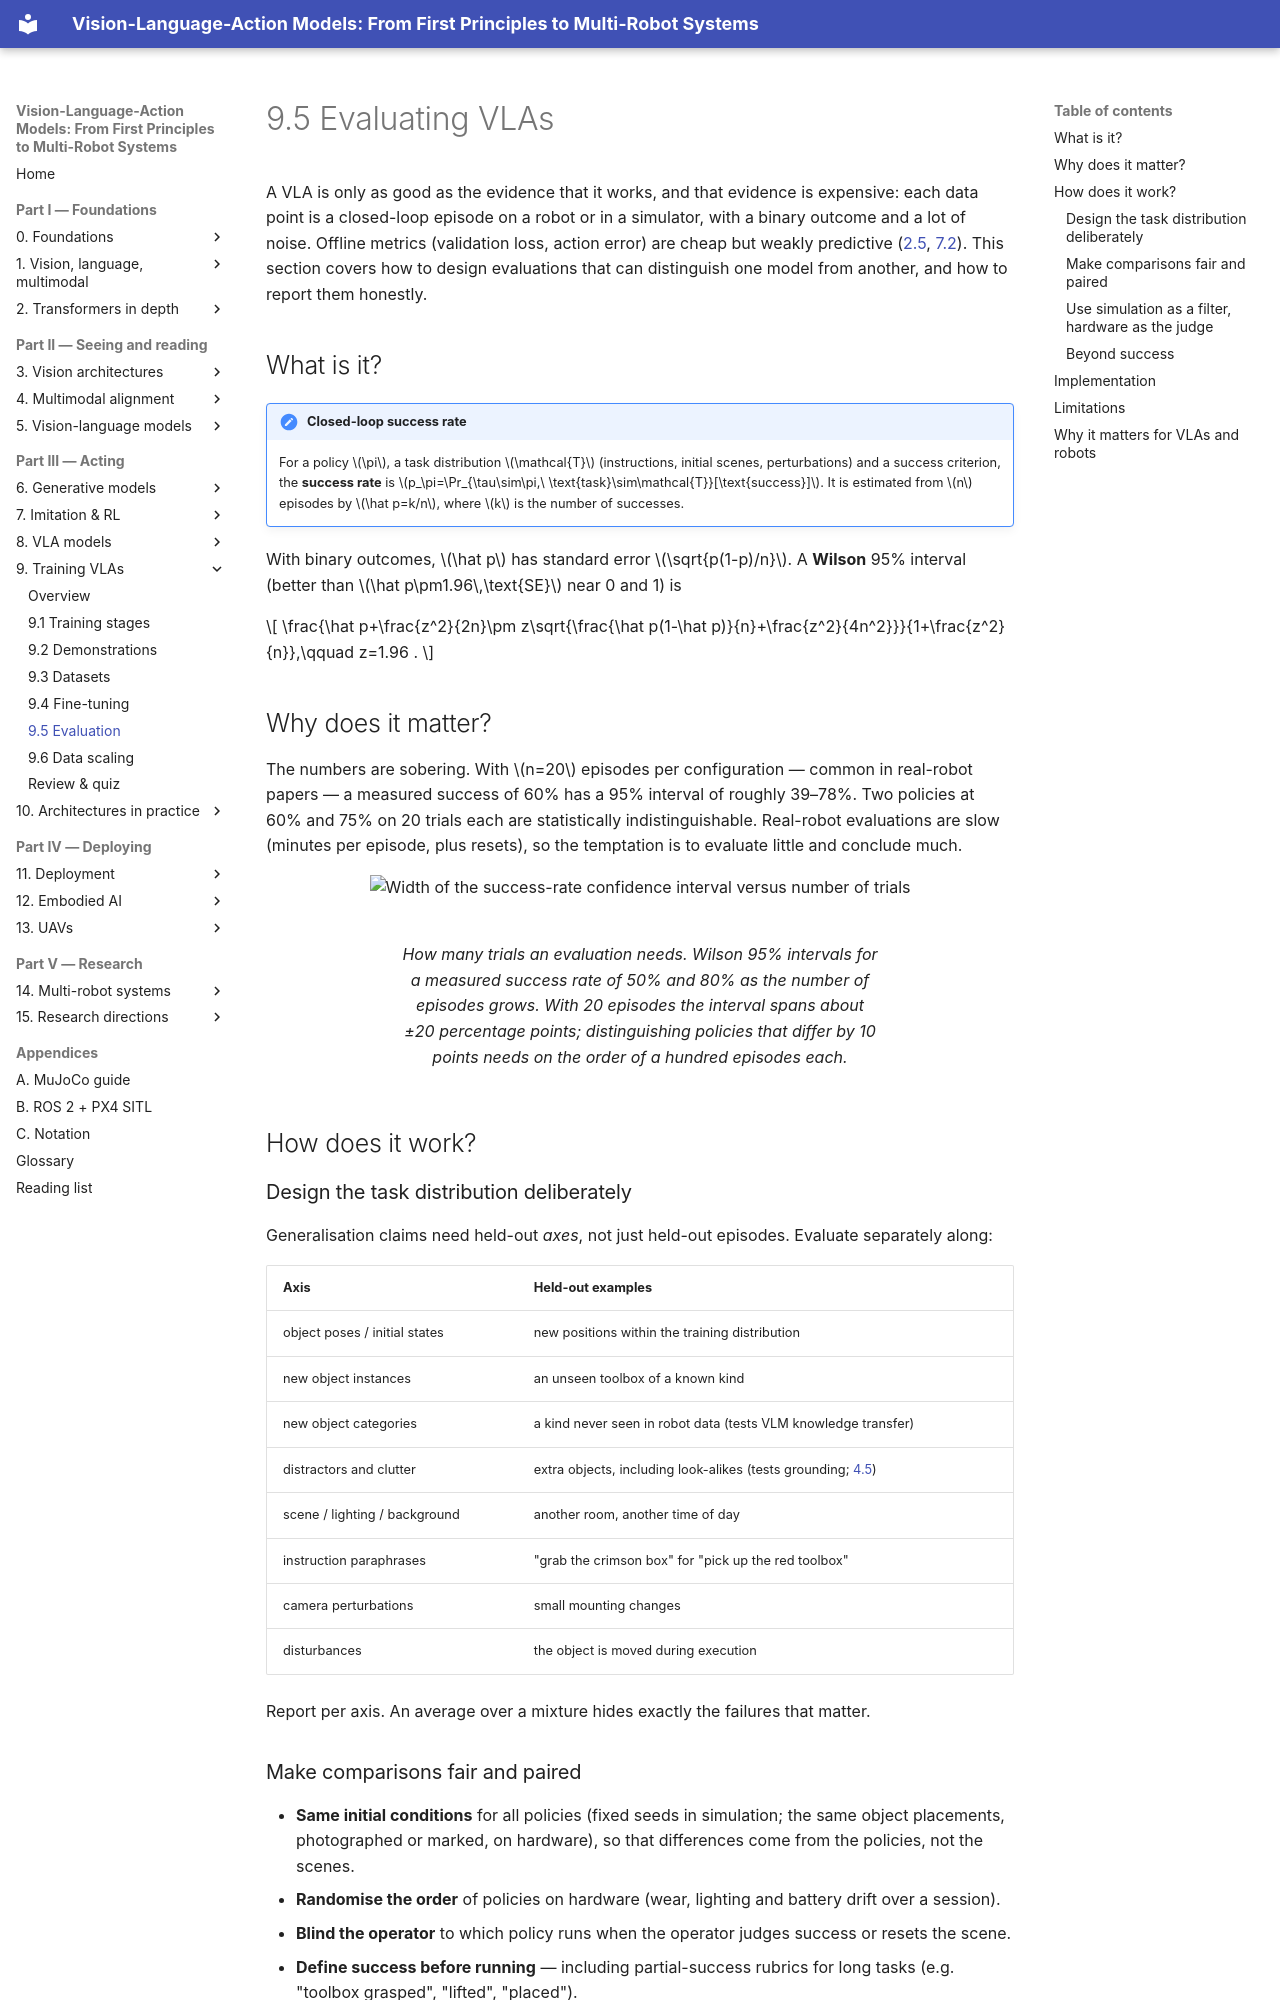

repository: invidia0/mr-vlas · page: chapters/09-training/evaluation.html · generator: mkdocs

# 9.5 Evaluating VLAs

A VLA is only as good as the evidence that it works, and that evidence is expensive: each data point is a closed-loop episode on a robot or in a simulator, with a binary outcome and a lot of noise. Offline metrics (validation loss, action error) are cheap but weakly predictive ([2.5](../02-transformers/training.md#what-to-monitor), [7.2](../07-decision-making/behavior-cloning.md)). This section covers how to design evaluations that can distinguish one model from another, and how to report them honestly.

## What is it?

!!! definition "Closed-loop success rate"
    For a policy $\pi$, a task distribution $\mathcal{T}$ (instructions, initial scenes, perturbations) and a success criterion, the **success rate** is $p_\pi=\Pr_{\tau\sim\pi,\ \text{task}\sim\mathcal{T}}[\text{success}]$. It is estimated from $n$ episodes by $\hat p=k/n$, where $k$ is the number of successes.

With binary outcomes, $\hat p$ has standard error $\sqrt{p(1-p)/n}$. A **Wilson** 95% interval (better than $\hat p\pm1.96\,\text{SE}$ near 0 and 1) is

$$
\frac{\hat p+\frac{z^2}{2n}\pm z\sqrt{\frac{\hat p(1-\hat p)}{n}+\frac{z^2}{4n^2}}}{1+\frac{z^2}{n}},\qquad z=1.96 .
$$

## Why does it matter?

The numbers are sobering. With $n=20$ episodes per configuration — common in real-robot papers — a measured success of 60% has a 95% interval of roughly 39–78%. Two policies at 60% and 75% on 20 trials each are statistically indistinguishable. Real-robot evaluations are slow (minutes per episode, plus resets), so the temptation is to evaluate little and conclude much.

<figure markdown="span">
  ![Width of the success-rate confidence interval versus number of trials](../../assets/figures/success-ci.svg)
  <figcaption markdown="span">How many trials an evaluation needs. Wilson 95% intervals for a measured success rate of 50% and 80% as the number of episodes grows. With 20 episodes the interval spans about ±20 percentage points; distinguishing policies that differ by 10 points needs on the order of a hundred episodes each.</figcaption>
</figure>

## How does it work?

### Design the task distribution deliberately

Generalisation claims need held-out *axes*, not just held-out episodes. Evaluate separately along:

| Axis | Held-out examples |
|---|---|
| object poses / initial states | new positions within the training distribution |
| new object instances | an unseen toolbox of a known kind |
| new object categories | a kind never seen in robot data (tests VLM knowledge transfer) |
| distractors and clutter | extra objects, including look-alikes (tests grounding; [4.5](../04-alignment/failure-modes.md)) |
| scene / lighting / background | another room, another time of day |
| instruction paraphrases | "grab the crimson box" for "pick up the red toolbox" |
| camera perturbations | small mounting changes |
| disturbances | the object is moved during execution |

Report per axis. An average over a mixture hides exactly the failures that matter.
